Run: headless pygame with SDL's dummy video driver; simulated clock (each Clock.tick advances the game by its frame time, no real sleeping); random seed 0; keys injected as events and as key.get_pressed() state; mouse plan: one left click at the window centre at the start of phase 2, then a move to the lower-right quarter at the start of phase 3.
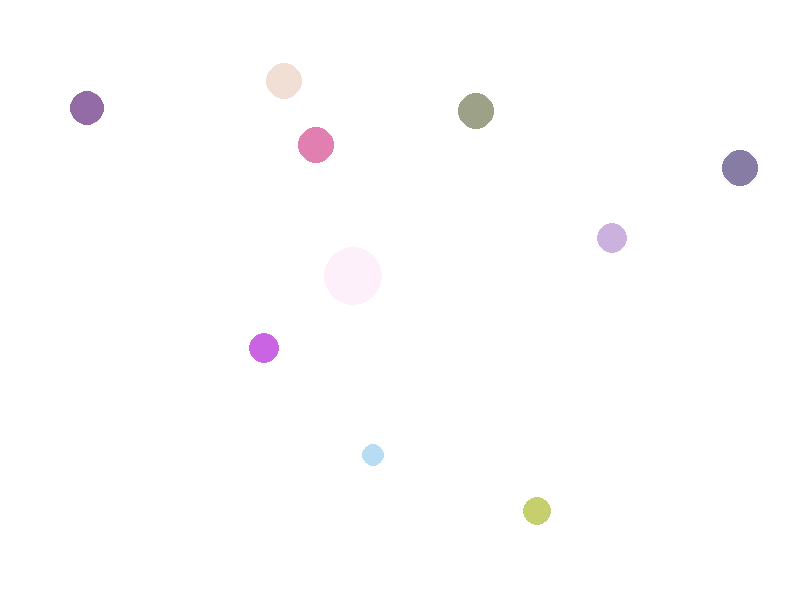
Frame 1 of 4 · flips 1–60 · no input
Frame 2 of 4 · flips 61–180 · clicked the window centre · tapped SPACE, RETURN · held RIGHT (→), D · screen unchanged from frame 1, image omitted
Frame 3 of 4 · flips 181–300 · moved the mouse to the lower-right quarter · held DOWN (↓), S · screen unchanged from frame 2, image omitted
Frame 4 of 4 · flips 301–420 · held LEFT (←), A, UP (↑), W · screen unchanged from frame 3, image omitted

The pygame program that drew these frames:

################################################################
 # 6201012610061 
 # Coding for assignment 1
################################################################
import math
import pygame 
from random import randint

allcircle_list = []
target_index = 0

def checkOverlap(cir1_x,cir1_y,cir1_r,cir2_x,cir2_y,cir2_r):
    distance = math.sqrt((cir1_x-cir2_x)**2 + (cir1_y-cir2_y)**2)
    if distance > abs(cir1_r + cir2_r) :
        return False
    return True

def checkContainsPoint(point_x,point_y):
    global target_index
    index_cir = 0
    for circle in allcircle_list :
        circle_x = circle[0]
        circle_y = circle[1]
        circle_r = circle[2]
        if (point_x - circle_x)**2 + (point_y - circle_y)**2 <= (circle_r)**2:
            target_index = index_cir
            return True
            
        index_cir += 1
    return False
def checkBigCircle(circle_check):
    for i in range (len(allcircle_list)):
        if i == circle_check : 
            continue

        r_check = allcircle_list[circle_check][2]
        r_all =  allcircle_list[i][2]

        if r_all > r_check:
            return False

    return True


pygame.init()

pygame.display.set_caption('Assignment1') 

clock = pygame.time.Clock()
scr_w, scr_h = 800, 600
screen  = pygame.display.set_mode((scr_w, scr_h))
surface = pygame.Surface( screen.get_size(), pygame.SRCALPHA )

running = True

circle_amount = 10
counting =0
while running:
    
        # Did the user click the window close button?
    for event in pygame.event.get():
        if event.type == pygame.QUIT:
            running = False
        elif event.type == pygame.MOUSEBUTTONDOWN:
            if(checkContainsPoint(event.pos[0],event.pos[1]) == True):
                x = allcircle_list[target_index][0]
                y = allcircle_list[target_index][1]
                r = allcircle_list[target_index][2]
                
                if checkBigCircle(target_index) == True:
                    color = (255,255,255)
                    x = allcircle_list[target_index][0]
                    y = allcircle_list[target_index][1]
                    r = allcircle_list[target_index][2]
        
                    del allcircle_list[target_index]
                   
                    pygame.draw.circle( surface, color, (x,y), r )
                   
                    

    if counting < circle_amount:
        counting +=1

     
        clock.tick( 10 ) 
 
        red = randint(100,255)
        green = randint(100,255)
        blue = randint(100,255)   
        color = (red,green,blue)

        r = randint(10,20)
        x,y = randint(r,scr_w-r), randint(r,scr_h-r)
        circle_attr = [x,y,r]
        
       

        

        if(len(allcircle_list) == 0):
            allcircle_list.append(circle_attr)
            pygame.draw.circle( surface, color, (x,y), r )
        else :
            Overlap = True
            while (Overlap):
                counter_loop = 0
                for another_cir in allcircle_list:
                    counter_loop +=1
                    x_new = circle_attr[0]
                    y_new = circle_attr[1]
                    r_new = circle_attr[2]
                    x_another = another_cir[0]
                    y_another = another_cir[1]
                    z_another = another_cir[2]

                    if checkOverlap(x_new,y_new,r_new,x_another,y_another,z_another) == True:
                        r = randint(5,40)
                        x,y = randint(r,scr_w-r), randint(r,scr_h-r)
                        circle_attr = [x,y,r]
                        break
                    if counter_loop == len(allcircle_list):
                        Overlap = False
                        allcircle_list.append(circle_attr)
                        pygame.draw.circle( surface, color, (x,y), r )

                
        screen.fill((255,255,255))
        screen.blit(surface, (0,0))
        pygame.display.update()

    screen.fill((255,255,255))
    screen.blit(surface, (0,0))
    pygame.display.update()

pygame.quit()
